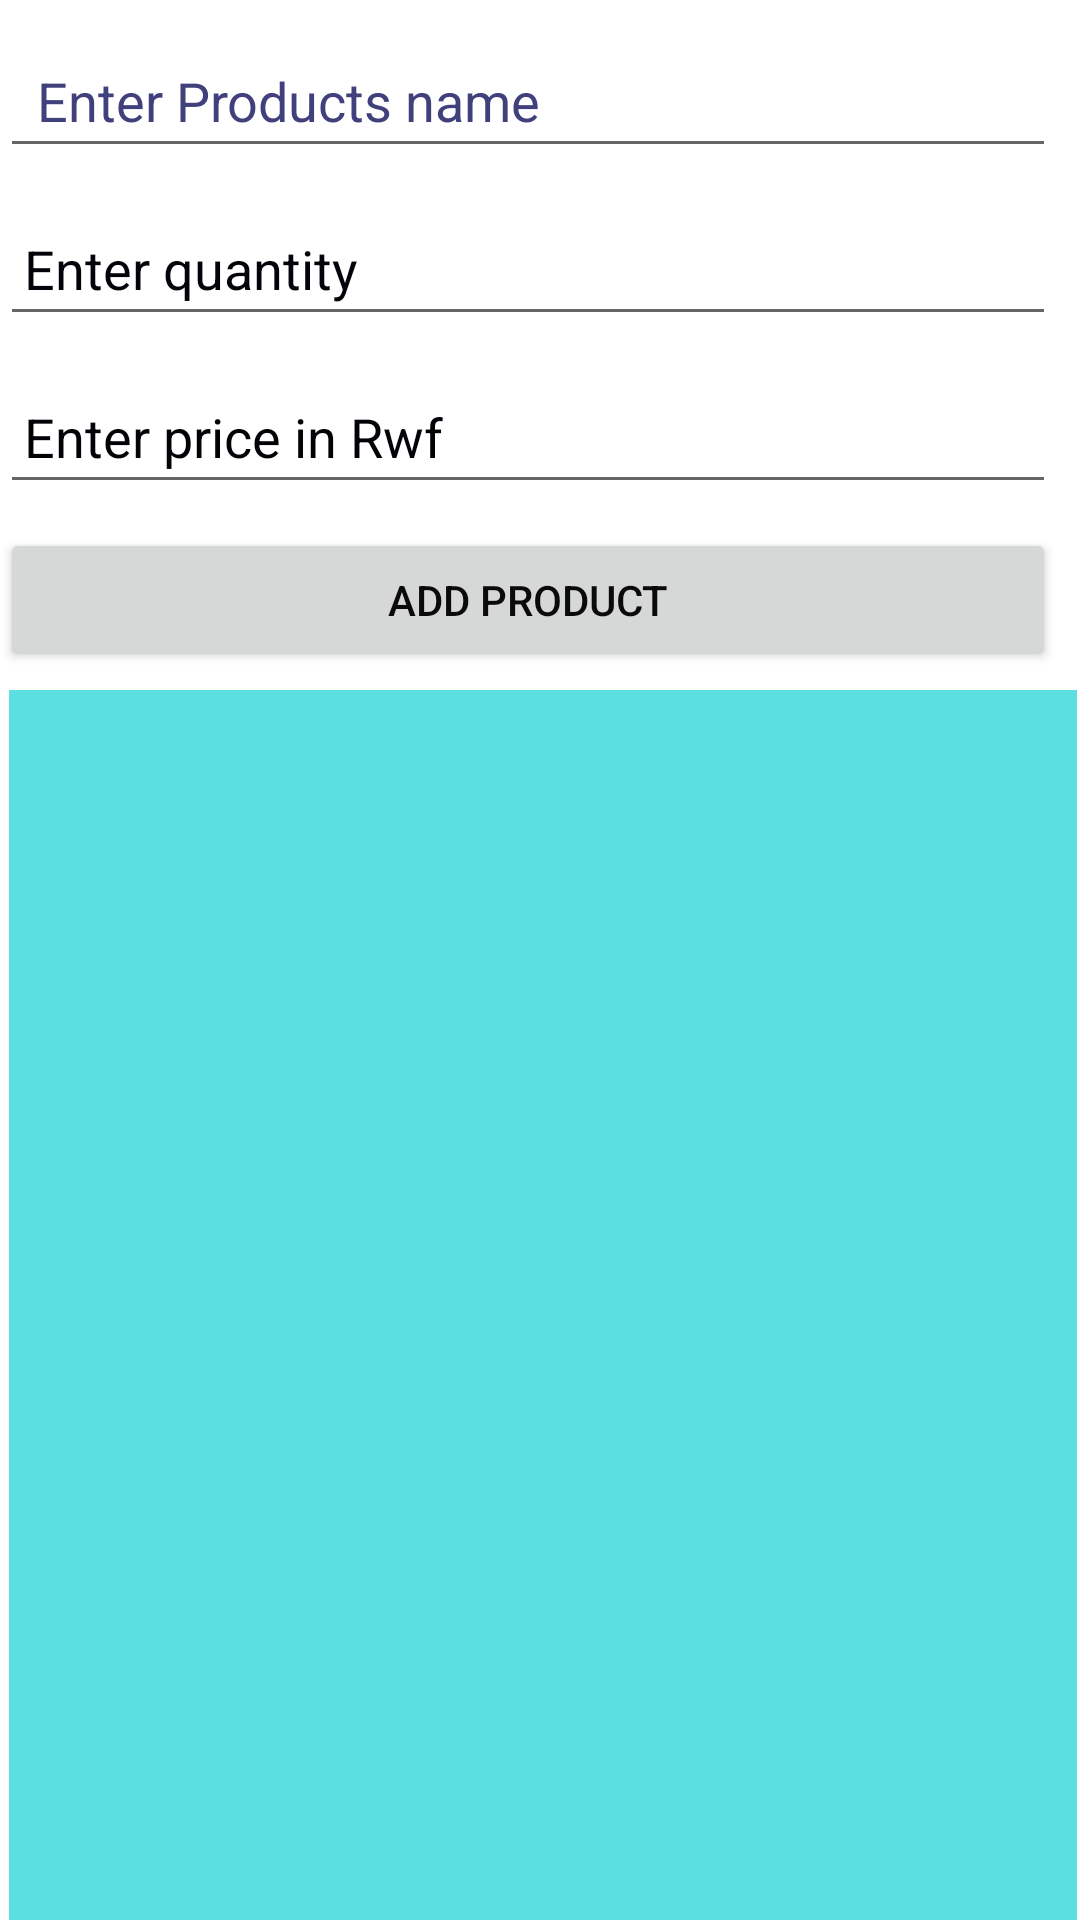

Reconstruct the res/layout file that produces this screen, plus the resources it refers to.
<!-- AndroidManifest.xml: application theme Theme.registerproduct -->
<!-- res/layout/activity_home.xml -->
<?xml version="1.0" encoding="utf-8"?>
<RelativeLayout xmlns:android="http://schemas.android.com/apk/res/android"
    xmlns:app="http://schemas.android.com/apk/res-auto"
    xmlns:tools="http://schemas.android.com/tools"
    android:layout_width="match_parent"
    android:layout_height="match_parent"
    tools:context=".HomeActivity">

    <EditText
        android:id="@+id/product_name"
        android:layout_width="match_parent"
        android:layout_height="wrap_content"
        android:layout_marginTop="8dp"
        android:layout_marginEnd="8dp"
        android:ems="10"
        android:hint=" Enter Products name "
        android:inputType="textPersonName"
        android:minHeight="48dp"
        android:paddingStart="8dp"
        android:textColorHint="#40407D" />


    <EditText
        android:id="@+id/product_quantity"
        android:layout_width="match_parent"
        android:layout_height="wrap_content"
        android:layout_below="@+id/product_name"
        android:layout_marginTop="8dp"
        android:layout_marginEnd="8dp"
        android:ems="10"
        android:hint="Enter quantity"
        android:inputType="textPersonName"
        android:minHeight="48dp"
        android:paddingLeft="8dp"
        android:textColorHint="#030409" />

    <EditText
        android:id="@+id/product_price"
        android:layout_width="match_parent"
        android:layout_height="wrap_content"
        android:layout_below="@+id/product_quantity"
        android:layout_marginTop="8dp"
        android:layout_marginEnd="8dp"
        android:ems="10"
        android:hint="Enter price in Rwf"
        android:inputType="textPersonName"
        android:minHeight="48dp"
        android:paddingLeft="8dp"
        android:textColorHint="#020307" />

    <Button
        android:id="@+id/btn_Add"
        android:layout_width="match_parent"
        android:layout_height="wrap_content"
        android:layout_below="@+id/product_price"
        android:layout_marginTop="8dp"
        android:layout_marginEnd="8dp"
        android:text="Add Product"
        android:textColor="#0B0A0A"
        android:textColorHint="#5b649a" />

    <ListView
        android:id="@+id/lv_customerList"
        android:layout_width="391dp"
        android:layout_height="567dp"
        android:layout_below="@+id/btn_Add"
        android:layout_alignParentStart="true"
        android:layout_marginStart="3dp"
        android:layout_marginTop="6dp"

        android:layout_marginEnd="1dp"
        android:background="#5BDFE1"

        android:backgroundTintMode="multiply"
        android:paddingLeft="8dp" />
</RelativeLayout>
<!-- resources referenced by this layout -->
<resources>
  <style name="Theme.registerproduct" parent="Theme.MaterialComponents.DayNight.DarkActionBar">
  
          
          <item name="colorPrimary">#BC1528D6</item>
          <item name="colorPrimaryVariant">@color/purple_700</item>
          <item name="colorOnPrimary">@color/white</item>
          
          <item name="colorSecondary">@color/teal_200</item>
          <item name="colorSecondaryVariant">@color/teal_700</item>
          <item name="colorOnSecondary">@color/black</item>
          
          <item name="android:statusBarColor" tools:targetApi="l">?attr/colorPrimaryVariant</item>
          
      </style>
  <color name="purple_700">#0CB300</color>
  <color name="white">#FFFFFFFF</color>
  <color name="teal_200">#FF03DAC5</color>
  <color name="teal_700">#FF018786</color>
  <color name="black">#FF000000</color>
</resources>
